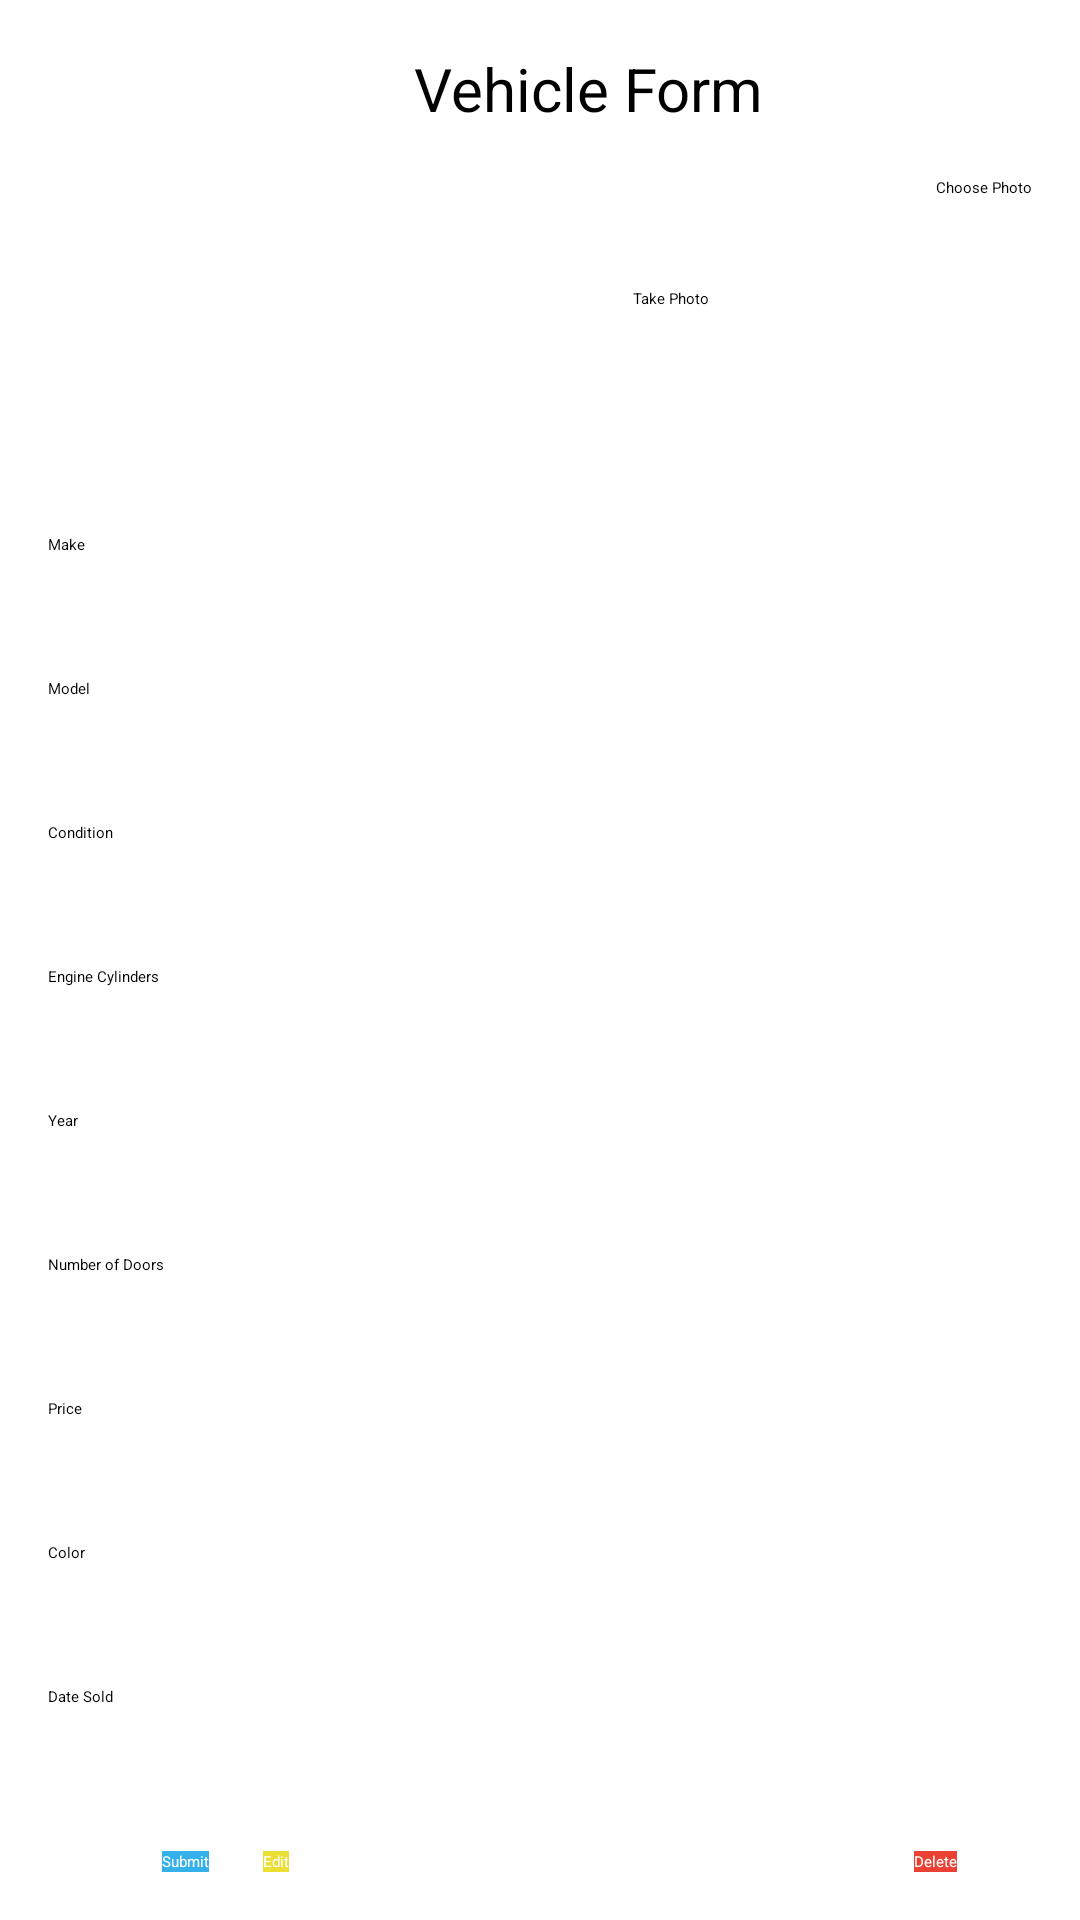

Android layout source for this screen:
<!-- AndroidManifest.xml: application theme Theme.Assignment3 -->
<!-- res/layout/activity_vehicle_form.xml -->
<?xml version="1.0" encoding="utf-8"?>
<androidx.constraintlayout.widget.ConstraintLayout xmlns:android="http://schemas.android.com/apk/res/android"
                                                   xmlns:app="http://schemas.android.com/apk/res-auto"
                                                   xmlns:tools="http://schemas.android.com/tools"
                                                   android:layout_width="match_parent"
                                                   android:layout_height="match_parent"
                                                   tools:context=".CreateVehicleActivity">

    <ScrollView
            android:id="@+id/scrollView2"
            android:layout_width="0dp"
            android:layout_height="0dp"
            android:layout_marginTop="18dp"
            app:layout_constraintTop_toBottomOf="@+id/vehicle_form_take_photo_button" android:layout_marginBottom="23dp"
            app:layout_constraintEnd_toEndOf="parent"
            app:layout_constraintBottom_toTopOf="@+id/vehicle_form_submit_button"
            app:layout_constraintStart_toStartOf="parent">

        
        <LinearLayout
                android:layout_width="match_parent"
                android:layout_height="wrap_content"
                android:orientation="vertical"
                android:padding="16dp">

            
            <EditText
                    android:id="@+id/vehicle_form_make_field"
                    android:layout_width="match_parent"
                    android:layout_height="wrap_content"
                    android:hint="Make" android:minHeight="48dp"/>

            
            <EditText
                    android:id="@+id/vehicle_form_model_field"
                    android:layout_width="match_parent"
                    android:layout_height="wrap_content"
                    android:hint="Model" android:minHeight="48dp"/>

            
            <EditText
                    android:id="@+id/vehicle_form_condition_field"
                    android:layout_width="match_parent"
                    android:layout_height="wrap_content"
                    android:hint="Condition" android:minHeight="48dp"/>

            
            <EditText
                    android:id="@+id/vehicle_form_engine_cylinders_field"
                    android:layout_width="match_parent"
                    android:layout_height="wrap_content"
                    android:hint="Engine Cylinders"
                    android:inputType="number" android:minHeight="48dp"/>

            
            <EditText
                    android:id="@+id/vehicle_form_year_field"
                    android:layout_width="match_parent"
                    android:layout_height="wrap_content"
                    android:hint="Year"
                    android:inputType="number" android:minHeight="48dp"/>

            
            <EditText
                    android:id="@+id/vehicle_form_number_of_doors_field"
                    android:layout_width="match_parent"
                    android:layout_height="wrap_content"
                    android:hint="Number of Doors"
                    android:inputType="number" android:minHeight="48dp"/>

            
            <EditText
                    android:id="@+id/vehicle_form_price_field"
                    android:layout_width="match_parent"
                    android:layout_height="wrap_content"
                    android:hint="Price"
                    android:inputType="numberDecimal" android:minHeight="48dp"/>

            
            <EditText
                    android:id="@+id/vehicle_form_color_field"
                    android:layout_width="match_parent"
                    android:layout_height="wrap_content"
                    android:hint="Color" android:minHeight="48dp"/>

            
            <EditText
                    android:id="@+id/vehicle_form_date_sold_field"
                    android:layout_width="match_parent"
                    android:layout_height="wrap_content"
                    android:hint="Date Sold"
                    android:inputType="date"/>

        </LinearLayout>
    </ScrollView>
    <TextView
            android:id="@+id/vehicle_form_title"
            android:layout_width="wrap_content"
            android:layout_height="wrap_content"
            android:text="@string/vehicle_form_title"
            android:textSize="20sp"
            app:layout_constraintTop_toTopOf="parent"
            app:layout_constraintStart_toStartOf="@+id/vehicle_form_edit_button" android:layout_marginTop="16dp"
            app:layout_constraintEnd_toStartOf="@+id/vehicle_form_delete_button"/>

    <ImageView
            android:id="@+id/vehicle_form_image"
            android:layout_width="0dp"
            android:layout_height="0dp"
            app:srcCompat="@drawable/activity_main"
            android:layout_marginTop="16dp"
            app:layout_constraintTop_toBottomOf="@+id/vehicle_form_title"
            app:layout_constraintEnd_toStartOf="@+id/vehicle_form_take_photo_button" android:layout_marginBottom="16dp"
            app:layout_constraintBottom_toTopOf="@+id/scrollView2" app:layout_constraintStart_toStartOf="parent"
            android:layout_marginStart="20dp" android:layout_marginEnd="55dp"
    />

    <Button
            android:id="@+id/vehicle_form_choose_photo_button"
            android:layout_width="wrap_content"
            android:layout_height="wrap_content"
            android:onClick="onChoosePhotoClick"
            android:text="@string/vehicle_form_choose_photo_button"
            android:layout_marginTop="16dp"
            app:layout_constraintTop_toBottomOf="@+id/vehicle_form_title" android:layout_marginEnd="16dp"
            app:layout_constraintEnd_toEndOf="parent"/>
    <Button
            android:id="@+id/vehicle_form_take_photo_button"
            android:layout_width="0dp"
            android:layout_height="48dp"
            android:onClick="onUploadPhotoClick"
            android:text="@string/vehicle_form_take_photo_button"
            android:layout_marginTop="30dp"
            app:layout_constraintTop_toBottomOf="@+id/vehicle_form_choose_photo_button"
            app:layout_constraintStart_toEndOf="@+id/vehicle_form_image" app:layout_constraintEnd_toEndOf="parent"
            android:layout_marginEnd="13dp"/>

    <Button
            android:id="@+id/vehicle_form_delete_button"
            android:layout_width="wrap_content"
            android:layout_height="wrap_content"
            android:background="@color/light_red"
            android:text="@string/vehicle_form_delete_button"
            app:layout_constraintBottom_toBottomOf="parent" android:layout_marginEnd="41dp"
            android:layout_marginBottom="16dp"
            app:layout_constraintEnd_toEndOf="parent" android:textColor="#FFFFFFFF"/>
    <Button
            android:id="@+id/vehicle_form_edit_button"
            android:layout_width="wrap_content"
            android:layout_height="wrap_content"
            android:background="@color/light_yellow"
            android:text="@string/vehicle_form_edit_button"
            android:textColor="#FFFFFFFF"
            app:layout_constraintBottom_toBottomOf="parent"
            android:layout_marginStart="18dp" app:layout_constraintStart_toEndOf="@+id/vehicle_form_submit_button"
            android:layout_marginBottom="16dp"/>
    <Button
            android:id="@+id/vehicle_form_submit_button"
            android:layout_width="wrap_content"
            android:layout_height="wrap_content"
            android:background="@color/light_blue"
            android:onClick="onSubmitClick"
            android:text="@string/vehicle_form_submit_button"
            android:textColor="#FFFFFFFF"
            app:layout_constraintStart_toStartOf="parent"
            app:layout_constraintBottom_toBottomOf="parent" android:layout_marginStart="54dp"
            android:layout_marginBottom="16dp"/>

</androidx.constraintlayout.widget.ConstraintLayout>
<!-- resources referenced by this layout -->
<resources>
  <color name="light_blue">#34B1EB</color>
  <color name="light_red">#EB4034</color>
  <color name="light_yellow">#EBDE34</color>
  <!-- drawable activity_main: png bitmap (drawable, 26004 bytes) -->
  <string name="vehicle_form_choose_photo_button">Choose Photo</string>
  <string name="vehicle_form_delete_button">Delete</string>
  <string name="vehicle_form_edit_button">Edit</string>
  <string name="vehicle_form_submit_button">Submit</string>
  <string name="vehicle_form_take_photo_button">Take Photo</string>
  <string name="vehicle_form_title">Vehicle Form</string>
</resources>
